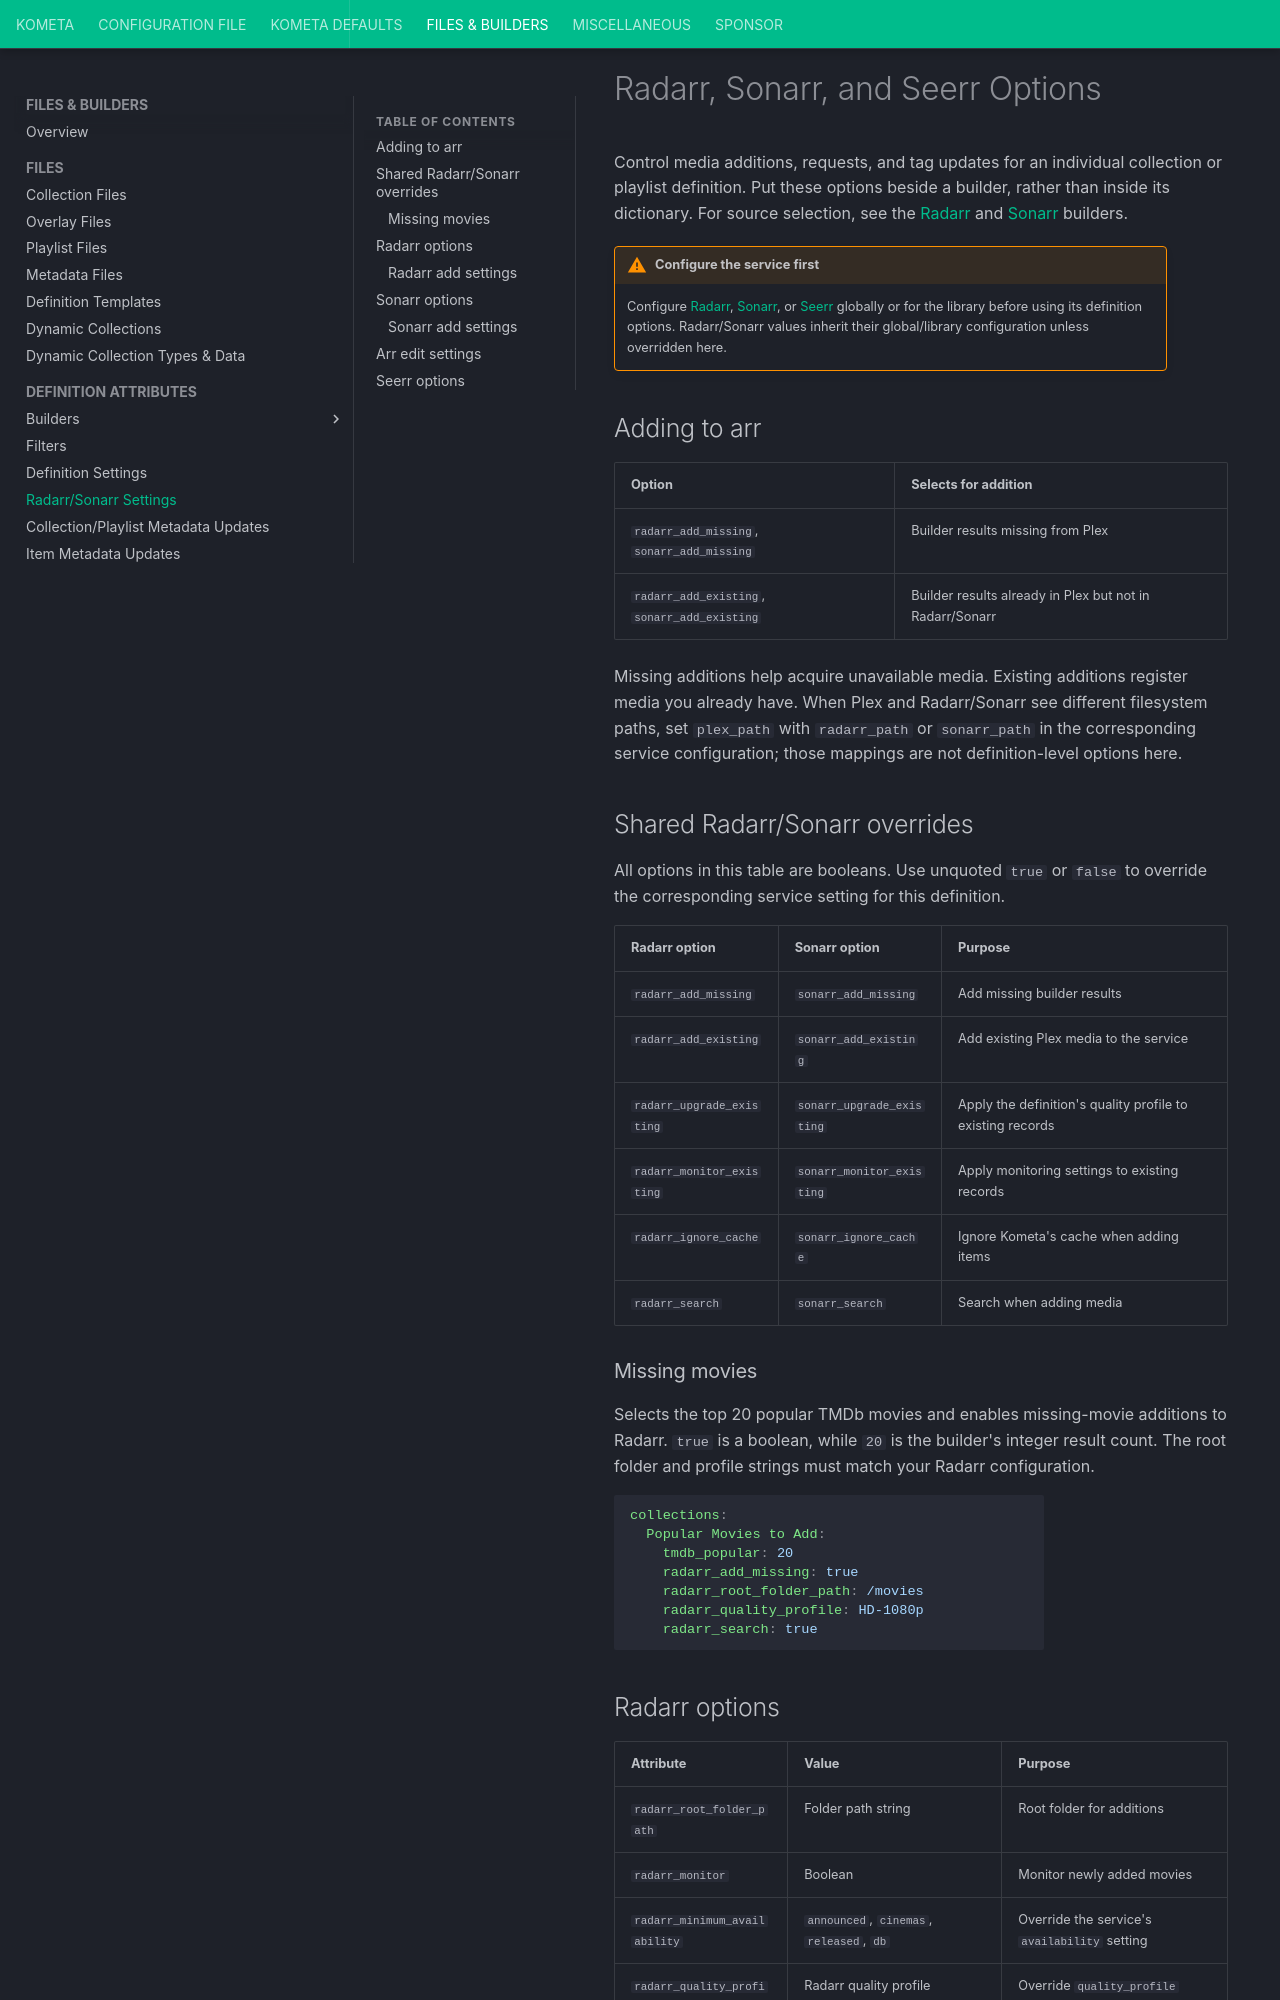

repository: Kometa-Team/Kometa · page: files/arr/index.html · generator: mkdocs

---
hide:
  - tags
tags:
  - radarr_add_missing
  - radarr_add_existing
  - radarr_upgrade_existing
  - radarr_monitor_existing
  - radarr_ignore_cache
  - radarr_folder
  - radarr_root_folder_path
  - radarr_monitor
  - radarr_availability
  - radarr_minimum_availability
  - radarr_quality
  - radarr_quality_profile
  - radarr_tag
  - radarr_tags
  - radarr_search
  - item_radarr_tag
  - item_radarr_tag.remove
  - item_radarr_tag.sync
  - sonarr_add_missing
  - sonarr_add_existing
  - seerr_add_missing
  - seerr_add_existing
  - seerr_instance
  - seerr_overrides
  - sonarr_upgrade_existing
  - sonarr_monitor_existing
  - sonarr_ignore_cache
  - sonarr_folder
  - sonarr_root_folder_path
  - sonarr_monitor
  - sonarr_quality
  - sonarr_quality_profile
  - sonarr_language
  - sonarr_language_profile
  - sonarr_series
  - sonarr_series_type
  - sonarr_season
  - sonarr_season_folder
  - sonarr_tag
  - sonarr_tags
  - sonarr_search
  - sonarr_cutoff_search
  - item_sonarr_tag
  - item_sonarr_tag.remove
  - item_sonarr_tag.sync
---

# Radarr, Sonarr, and Seerr Options

Control media additions, requests, and tag updates for an individual collection
or playlist definition. Put these options beside a builder, rather than inside
its dictionary. For source selection, see the
[Radarr](builders/radarr/index.md) and [Sonarr](builders/sonarr/index.md) builders.

!!! warning "Configure the service first"

    Configure [Radarr](../config/radarr.md), [Sonarr](../config/sonarr.md), or
    [Seerr](../config/seerr.md) globally or for the library before using its
    definition options. Radarr/Sonarr values inherit their global/library
    configuration unless overridden here.

## Adding to arr

| Option | Selects for addition |
|:-------|:---------------------|
| `radarr_add_missing`, `sonarr_add_missing` | Builder results missing from Plex |
| `radarr_add_existing`, `sonarr_add_existing` | Builder results already in Plex but not in Radarr/Sonarr |

<span id="arr-add-missing"></span>
<span id="arr-add-existing"></span>

Missing additions help acquire unavailable media. Existing additions register
media you already have. When Plex and Radarr/Sonarr see different filesystem
paths, set `plex_path` with `radarr_path` or `sonarr_path` in the corresponding
service configuration; those mappings are not definition-level options here.
